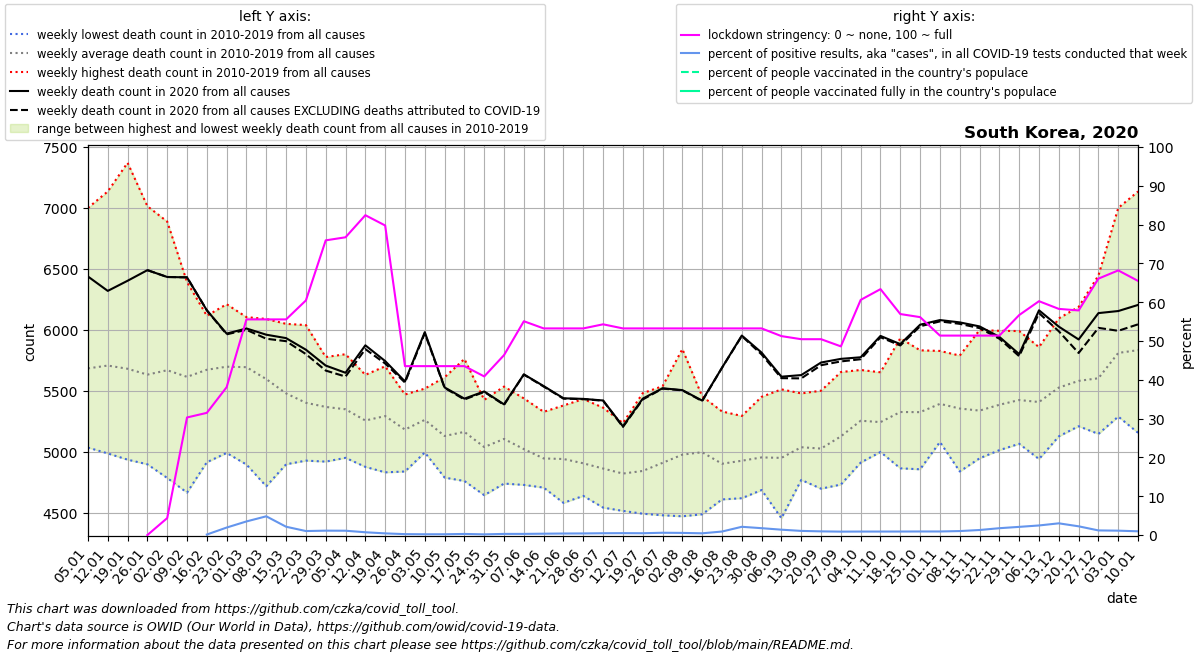

Source data for this figure (header and first rows):
date, location, time_unit, time, deaths_2010_all_ages, deaths_2011_all_ages, deaths_2012_all_ages, deaths_2013_all_ages, deaths_2014_all_ages, deaths_2015_all_ages, deaths_2016_all_ages, deaths_2017_all_ages, deaths_2018_all_ages, deaths_2019_all_ages, deaths_2020_all_ages, deaths_2021_all_ages, new_deaths, new_cases_smoothed, new_tests_smoothed, stringency_index, people_vaccinated, people_fully_vaccinated, population, positive_test_percent
2020-01-05, South Korea, weekly, 1, 5036, 5455, 5309, 5290, 5310, 5699, 5500, 5958, 7000, 6292, 6438, 6205, , , , , , , , 
2020-01-12, South Korea, weekly, 2, 4988, 5392, 5377, 5541, 5157, 5622, 5569, 5891, 7135, 6410, 6320, 6316, , , , , , , , 
2020-01-19, South Korea, weekly, 3, 4937, 5447, 5327, 5356, 5316, 5551, 5595, 5751, 7370, 6169, 6403, 6182, , , , , , , , 
2020-01-26, South Korea, weekly, 4, 4899, 5159, 5521, 5435, 5274, 5601, 5659, 5720, 7014, 6056, 6490, 5828, 0.0, , , 0.0, , , 51305184, 
2020-02-02, South Korea, weekly, 5, 4787, 5188, 5903, 5322, 5426, 5588, 5717, 6003, 6888, 5876, 6434, 6073, 0.0, 0.9527, , 4.366, , , 51305184, 
2020-02-09, South Korea, weekly, 6, 4667, 5294, 6083, 5200, 5643, 5617, 5915, 5718, 6392, 5628, 6431, 5764, 0.0, 1.877, , 30.29, , , 51305184, 
2020-02-16, South Korea, weekly, 7, 4916, 5199, 6116, 5531, 5697, 5738, 6053, 5720, 6094, 5672, 6161, 6065, 0.0, 1.02, 800.0, 31.48, , , 51305184, 0.1275
2020-02-23, South Korea, weekly, 8, 4992, 5157, 6036, 5407, 5892, 5784, 6028, 5636, 6211, 5844, 5970, 5900, 6.0, 25.29, 1313, 38.09, , , 51305184, 1.926
2020-03-01, South Korea, weekly, 9, 4897, 5087, 5790, 5897, 5928, 6070, 6105, 5554, 5938, 5683, 6012, 5936, 11.0, 257.7, 7355, 55.56, , , 51305184, 3.503
2020-03-08, South Korea, weekly, 10, 4719, 5049, 5560, 5884, 5771, 6090, 5679, 5440, 5940, 5840, 5961, 6093, 33.0, 573.8, 11892, 55.56, , , 51305184, 4.825
2020-03-15, South Korea, weekly, 11, 4899, 4962, 5415, 5457, 5489, 6050, 5653, 5625, 5739, 5511, 5933, 6026, 25.0, 258.4, 12086, 55.56, , , 51305184, 2.138
2020-03-22, South Korea, weekly, 12, 4929, 5008, 5288, 5262, 5483, 6040, 5550, 5342, 5508, 5622, 5838, 5879, 36.0, 104.2, 10153, 60.45, , , 51305184, 1.026
2020-03-29, South Korea, weekly, 13, 4921, 5055, 5312, 5195, 5233, 5778, 5522, 5425, 5560, 5690, 5708, 5912, 41.0, 98.43, 8748, 75.93, , , 51305184, 1.125
2020-04-05, South Korea, weekly, 14, 5033, 4952, 5148, 5277, 5081, 5801, 5456, 5550, 5573, 5627, 5649, 5824, 31.0, 102, 9186, 76.72, , , 51305184, 1.11
2020-04-12, South Korea, weekly, 15, 4878, 4965, 5243, 5187, 5067, 5545, 5173, 5295, 5632, 5593, 5874, 5932, 31.0, 63.25, 8865, 82.41, , , 51305184, 0.7134
2020-04-19, South Korea, weekly, 16, 4833, 4927, 5242, 5209, 5145, 5380, 5408, 5475, 5621, 5702, 5745, 5815, 20.0, 28.37, 6672, 79.76, , , 51305184, 0.4252
2020-04-26, South Korea, weekly, 17, 4840, 4965, 5004, 5148, 5052, 5453, 5195, 5338, 5471, 5370, 5578, 5757, 9.0, 14.06, 6103, 43.52, , , 51305184, 0.2304
2020-05-03, South Korea, weekly, 18, 5025, 5016, 5126, 5139, 4996, 5481, 5379, 5502, 5519, 5447, 5982, 5846, 9.0, 9.857, 5039, 43.52, , , 51305184, 0.1956
2020-05-10, South Korea, weekly, 19, 4859, 4790, 4906, 5078, 4910, 5129, 5236, 5312, 5477, 5612, 5529, 5936, 4.0, 8.959, 4481, 43.52, , , 51305184, 0.1999
2020-05-17, South Korea, weekly, 20, 4874, 4980, 4762, 4999, 5165, 5202, 5166, 5285, 5451, 5762, 5437, 5562, 7.0, 24.37, 8702, 43.52, , , 51305184, 0.28
2020-05-24, South Korea, weekly, 21, 4688, 4646, 4868, 4892, 4965, 5069, 5209, 5327, 5312, 5427, 5496, 5772, 4.0, 19.47, 11208, 40.87, , , 51305184, 0.1737
2020-05-31, South Korea, weekly, 22, 4890, 5035, 4771, 4741, 5070, 5242, 5014, 5334, 5436, 5536, 5390, 5650, 4.0, 33.37, 11536, 46.36, , , 51305184, 0.2892
2020-06-07, South Korea, weekly, 23, 4972, 4983, 4787, 4730, 4827, 5129, 4943, 5023, 5439, 5401, 5636, 5701, 2.0, 42.63, 14585, 55.09, , , 51305184, 0.2923
2020-06-14, South Korea, weekly, 24, 4708, 4779, 4769, 4755, 4828, 4942, 4961, 5190, 5208, 5329, 5540, 5629, 4.0, 45.39, 13237, 53.24, , , 51305184, 0.3429
2020-06-21, South Korea, weekly, 25, 4583, 4695, 4772, 4735, 4787, 5067, 4993, 5191, 5220, 5381, 5440, 5709, 3.0, 44.63, 11426, 53.24, , , 51305184, 0.3906
2020-06-28, South Korea, weekly, 26, 4675, 4676, 4640, 4671, 4841, 4868, 5027, 5042, 5196, 5434, 5435, 5689, 2.0, 44.1, 10724, 53.24, , , 51305184, 0.4112
2020-07-05, South Korea, weekly, 27, 4572, 4544, 4583, 4776, 4696, 4947, 4883, 5045, 5233, 5363, 5422, 5655, 2.0, 50.41, 10884, 54.3, , , 51305184, 0.4631
2020-07-12, South Korea, weekly, 28, 4547, 4590, 4517, 4592, 4717, 4943, 5033, 4884, 5237, 5170, 5210, 5692, 5.0, 51.96, 10719, 53.24, , , 51305184, 0.4848
2020-07-19, South Korea, weekly, 29, 4794, 4654, 4494, 4600, 4675, 4809, 4834, 4966, 5482, 5136, 5437, 5852, 7.0, 45.9, 9891, 53.24, , , 51305184, 0.464
2020-07-26, South Korea, weekly, 30, 4682, 4481, 4754, 4620, 4707, 4732, 5166, 5138, 5539, 5289, 5522, 5976, 3.0, 50.1, 8557, 53.24, , , 51305184, 0.5855
2020-08-02, South Korea, weekly, 31, 4614, 4473, 4971, 4728, 4649, 5005, 4899, 5252, 5843, 5346, 5507, 5875, 2.0, 42.65, 7810, 53.24, , , 51305184, 0.5462
2020-08-09, South Korea, weekly, 32, 4489, 4702, 5058, 4755, 4739, 4916, 5190, 5253, 5456, 5423, 5421, 5793, 4.0, 31.92, 7203, 53.24, , , 51305184, 0.4431
2020-08-16, South Korea, weekly, 33, 4688, 4619, 4611, 4897, 4703, 4733, 5181, 5014, 5332, 5256, 5690, 5825, 0.0, 65.43, 7282, 53.24, , , 51305184, 0.8985
2020-08-23, South Korea, weekly, 34, 4621, 4845, 4622, 4689, 4783, 4874, 5161, 5127, 5295, 5264, 5954, 5788, 4.0, 245.1, 11549, 53.24, , , 51305184, 2.123
2020-08-30, South Korea, weekly, 35, 4732, 4822, 4688, 4822, 4832, 4737, 5129, 5213, 5127, 5452, 5814, 5797, 15.0, 329.3, 18669, 53.24, , , 51305184, 1.764
2020-09-06, South Korea, weekly, 36, 4642, 4457, 4827, 4716, 4762, 4935, 5056, 5264, 5343, 5513, 5617, 5938, 12.0, 256.3, 18611, 51.25, , , 51305184, 1.377
2020-09-13, South Korea, weekly, 37, 4789, 4866, 4771, 5045, 4922, 4948, 4984, 5337, 5480, 5246, 5630, 5910, 27.0, 155.1, 14584, 50.46, , , 51305184, 1.063
2020-09-20, South Korea, weekly, 38, 4791, 4699, 4703, 4866, 5058, 5007, 5192, 5244, 5216, 5502, 5733, 5966, 22.0, 123.5, 13090, 50.46, , , 51305184, 0.9432
2020-09-27, South Korea, weekly, 39, 5071, 4922, 4733, 5061, 4893, 4987, 5375, 5239, 5342, 5655, 5763, 6030, 21.0, 95.06, 10841, 48.61, , , 51305184, 0.8769
2020-10-04, South Korea, weekly, 40, 5251, 4913, 5127, 5117, 4988, 5180, 5328, 5351, 5633, 5672, 5776, 6031, 16.0, 76.08, 8490, 60.59, , , 51305184, 0.8961
2020-10-11, South Korea, weekly, 41, 5106, 5040, 5012, 5000, 5171, 5102, 5290, 5495, 5577, 5653, 5951, 6037, 11.0, 75.78, 8457, 63.36, , , 51305184, 0.8961
2020-10-18, South Korea, weekly, 42, 5080, 4866, 5214, 5094, 5181, 5387, 5275, 5609, 5636, 5932, 5884, 6227, 11.0, 80.65, 8957, 56.94, , , 51305184, 0.9004
2020-10-25, South Korea, weekly, 43, 5242, 4858, 5208, 5170, 5063, 5248, 5340, 5697, 5604, 5833, 6043, 6404, 13.0, 87.04, 9505, 56.15, , , 51305184, 0.9158
2020-11-01, South Korea, weekly, 44, 5452, 5117, 5161, 5294, 5101, 5082, 5492, 5638, 5778, 5828, 6081, , 11.0, 105.3, 11497, 51.39, , , 51305184, 0.9158
2020-11-08, South Korea, weekly, 45, 5046, 4840, 5247, 5212, 5255, 5403, 5387, 5645, 5790, 5734, 6062, , 12.0, 112.6, 11036, 51.39, , , 51305184, 1.02
2020-11-15, South Korea, weekly, 46, 5015, 4948, 5058, 5311, 5162, 5229, 5490, 5684, 5494, 5999, 6029, , 14.0, 141.6, 10941, 51.39, , , 51305184, 1.294
2020-11-22, South Korea, weekly, 47, 5091, 5015, 5147, 5497, 5228, 5196, 5343, 5760, 5598, 5993, 5943, , 15.0, 264.1, 15014, 51.39, , , 51305184, 1.759
2020-11-29, South Korea, weekly, 48, 5081, 5067, 5159, 5288, 5393, 5293, 5580, 5737, 5667, 5991, 5802, , 17.0, 399.4, 18996, 56.68, , , 51305184, 2.103
2020-12-06, South Korea, weekly, 49, 5145, 4942, 5157, 5253, 5281, 5356, 5510, 5810, 5780, 5859, 6161, , 23.0, 505.7, 20516, 60.25, , , 51305184, 2.465
2020-12-13, South Korea, weekly, 50, 5145, 5128, 5384, 5223, 5470, 5361, 5648, 5864, 5958, 6095, 6027, , 38.0, 665.0, 22056, 58.27, , , 51305184, 3.015
2020-12-20, South Korea, weekly, 51, 5217, 5229, 5255, 5211, 5469, 5222, 5845, 6189, 6140, 6048, 5922, , 111.0, 929.4, 41385, 57.87, , , 51305184, 2.246
2020-12-27, South Korea, weekly, 52, 5348, 5148, 5194, 5261, 5452, 5232, 5941, 6446, 6106, 5914, 6138, , 121.0, 1024, 86331, 66.07, , , 51305184, 1.186
2021-01-03, South Korea, weekly, 53, 5455, 5309, 5290, 5310, 5699, 5366, 5958, 7000, 6292, 6438, 6155, , 162.0, 986.6, 87822, 68.19, , , 51305184, 1.123
2021-01-10, South Korea, weekly, 1, 5392, 5377, 5541, 5157, 5622, 5500, 5891, 7135, 6410, 6320, 6205, , 159.0, 806.3, 83986, 65.48, , , 51305184, 0.9601
